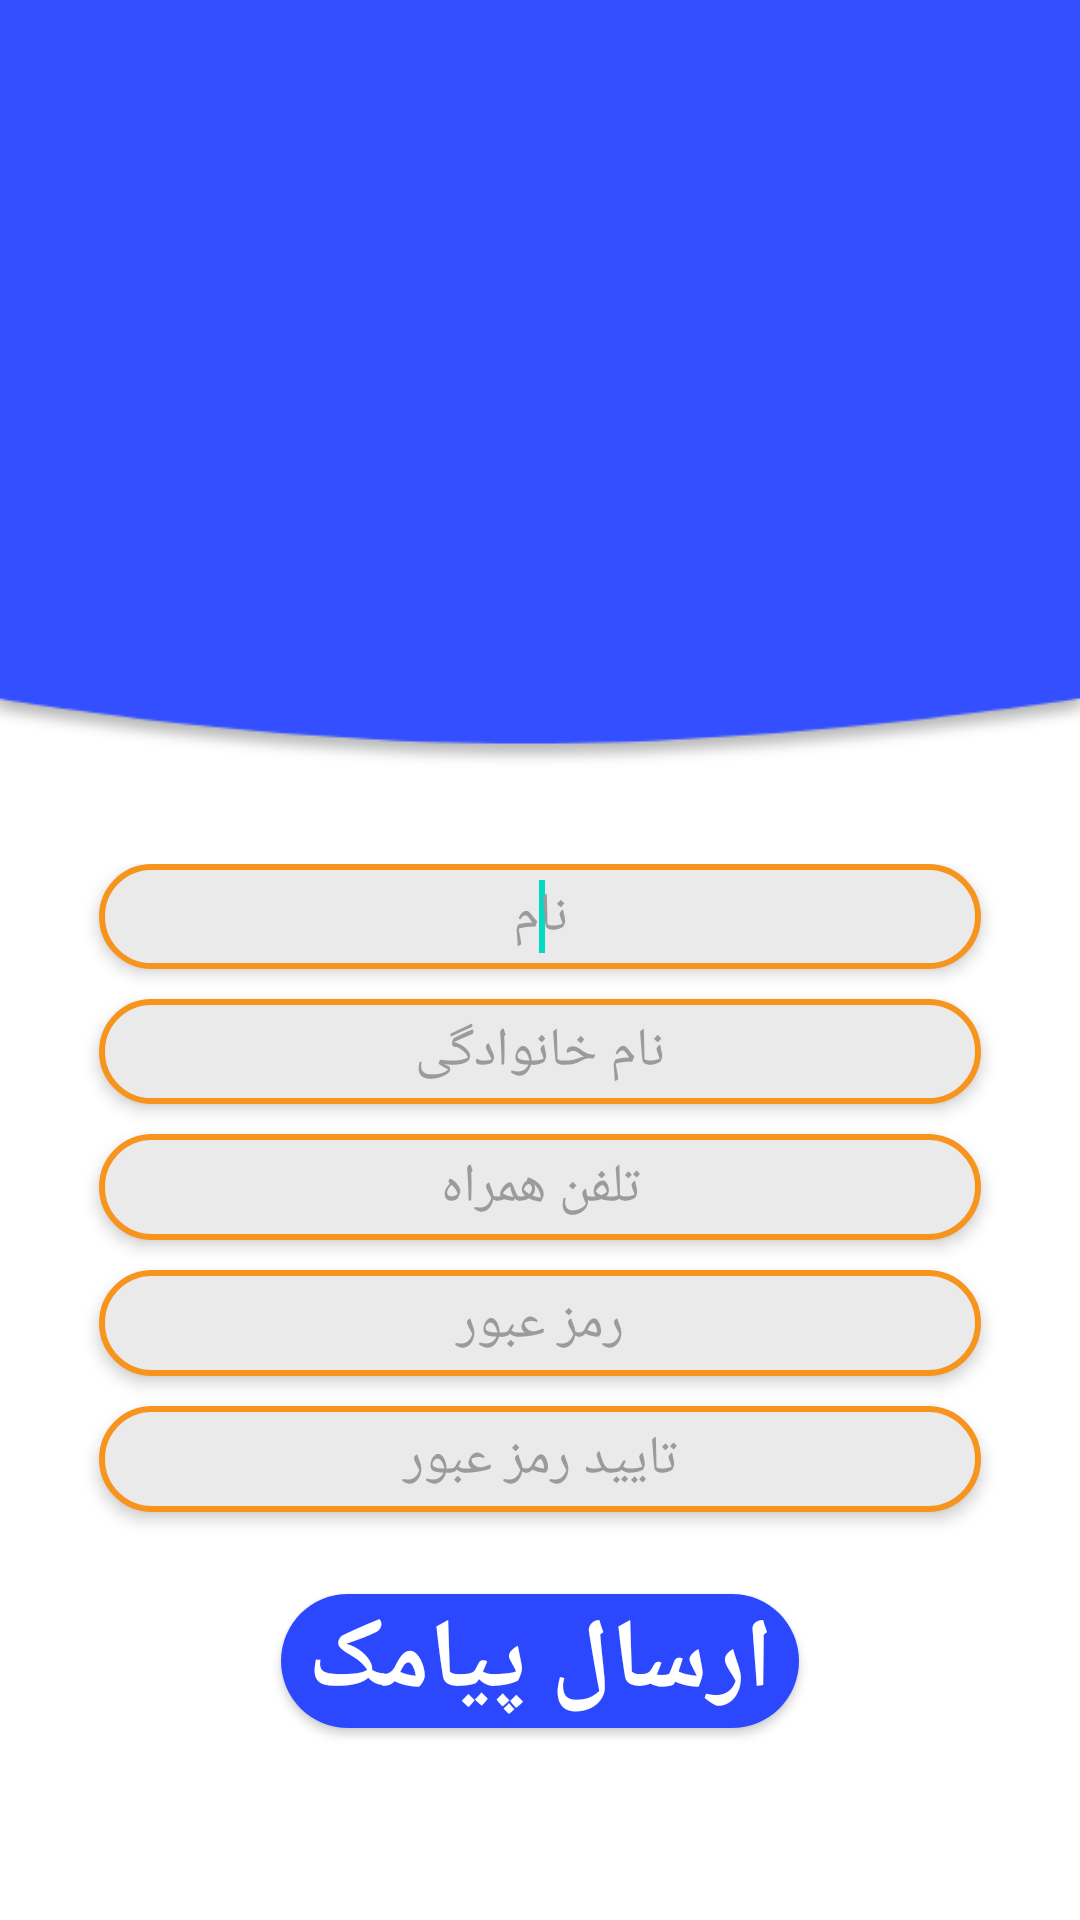

Produce the Android XML layout that renders to this screen, including the resource entries it uses.
<!-- AndroidManifest.xml: application theme Theme.Bimix -->
<!-- res/layout/activity_sign_up.xml -->
<?xml version="1.0" encoding="utf-8"?>
<androidx.constraintlayout.widget.ConstraintLayout xmlns:android="http://schemas.android.com/apk/res/android"
    xmlns:app="http://schemas.android.com/apk/res-auto"
    xmlns:tools="http://schemas.android.com/tools"
    android:layout_width="match_parent"
    android:layout_height="match_parent"
    tools:context=".Activity.SignUpActivity">

    <RelativeLayout
        android:layout_width="0dp"
        android:layout_height="0dp"
        android:background="@drawable/header_signup_login"
        app:layout_constraintBottom_toTopOf="@+id/guideline7"
        app:layout_constraintEnd_toEndOf="parent"
        app:layout_constraintStart_toStartOf="parent"
        app:layout_constraintTop_toTopOf="parent">

        <ImageView
            android:layout_width="match_parent"
            android:layout_height="match_parent"
            android:layout_margin="20dp" />

    </RelativeLayout>

    <LinearLayout
        android:layout_width="0dp"
        android:layout_height="0dp"
        android:orientation="vertical"
        android:weightSum="5"
        app:layout_constraintBottom_toTopOf="@+id/guideline16"
        app:layout_constraintEnd_toStartOf="@+id/guideline10"
        app:layout_constraintStart_toStartOf="@+id/guideline8"
        app:layout_constraintTop_toTopOf="@+id/guideline11">

        <EditText
            android:id="@+id/firstName"
            android:layout_width="match_parent"
            android:layout_height="wrap_content"
            android:layout_marginLeft="15dp"
            android:layout_marginRight="15dp"
            android:layout_weight="1"
            android:autoSizeTextType="uniform"
            android:background="@drawable/input_field"
            android:elevation="3dp"
            android:gravity="center"
            android:hint="نام"
            android:inputType="text"
            android:maxLines="1"
            android:paddingLeft="15dp"
            android:paddingRight="15dp"
            android:singleLine="true"
            android:textColor="#000"
            android:textColorHint="#9B9B9B">

            <requestFocus></requestFocus>
        </EditText>

        <EditText
            android:id="@+id/lastName"
            android:layout_width="match_parent"
            android:layout_height="wrap_content"
            android:layout_marginLeft="15dp"
            android:layout_marginTop="10dp"
            android:layout_marginRight="15dp"
            android:layout_weight="1"
            android:autoSizeTextType="uniform"
            android:background="@drawable/input_field"
            android:elevation="3dp"
            android:gravity="center"
            android:hint="نام خانوادگی"
            android:inputType="text"
            android:maxLines="1"
            android:paddingLeft="15dp"
            android:paddingRight="15dp"
            android:singleLine="true"
            android:textColor="#000"
            android:textColorHint="#9B9B9B">

        </EditText>

        <EditText
            android:id="@+id/phoneNumber"
            android:layout_width="match_parent"
            android:layout_height="wrap_content"
            android:layout_marginLeft="15dp"
            android:layout_marginTop="10dp"
            android:layout_marginRight="15dp"
            android:layout_weight="1"
            android:autoSizeTextType="uniform"
            android:background="@drawable/input_field"
            android:elevation="3dp"
            android:gravity="center"
            android:hint="تلفن همراه"
            android:inputType="phone"
            android:maxLines="1"
            android:paddingLeft="15dp"
            android:paddingRight="15dp"
            android:singleLine="true"
            android:textColor="#000"
            android:textColorHint="#9B9B9B" />

        <EditText
            android:id="@+id/password"
            android:layout_width="match_parent"
            android:layout_height="wrap_content"
            android:layout_marginLeft="15dp"
            android:layout_marginTop="10dp"
            android:layout_marginRight="15dp"
            android:layout_weight="1"
            android:autoSizeTextType="uniform"
            android:background="@drawable/input_field"
            android:elevation="3dp"
            android:gravity="center"
            android:hint="رمز عبور"
            android:inputType="textPassword"
            android:maxLines="1"
            android:paddingLeft="15dp"
            android:paddingRight="15dp"
            android:singleLine="true"
            android:textColor="#000"
            android:textColorHint="#9B9B9B" />


        <EditText
            android:id="@+id/re_password"
            android:layout_width="match_parent"
            android:layout_height="wrap_content"
            android:layout_marginLeft="15dp"
            android:layout_marginTop="10dp"
            android:layout_marginRight="15dp"
            android:layout_marginBottom="8dp"
            android:layout_weight="1"
            android:autoSizeTextType="uniform"
            android:background="@drawable/input_field"
            android:elevation="3dp"
            android:gravity="center"
            android:hint="تایید رمز عبور"
            android:inputType="textPassword"
            android:maxLines="1"
            android:paddingLeft="15dp"
            android:paddingRight="15dp"
            android:singleLine="true"
            android:textColor="#000"
            android:textColorHint="#9B9B9B" />

    </LinearLayout>

    <Button
        android:id="@+id/sendCode"
        android:layout_width="0dp"
        android:layout_height="0dp"
        android:layout_gravity="center"
        android:layout_weight="1"
        android:autoSizeTextType="uniform"
        android:background="@drawable/confirm_btn"
        android:elevation="100dp"
        android:gravity="center"
        android:text="ارسال پیامک"
        android:textColor="#fff"
        android:textStyle="bold"
        app:backgroundTint="@null"
        app:layout_constraintBottom_toTopOf="@+id/guideline13"
        app:layout_constraintEnd_toStartOf="@+id/guideline15"
        app:layout_constraintStart_toStartOf="@+id/guideline14"
        app:layout_constraintTop_toTopOf="@+id/guideline12" />

    

    <androidx.constraintlayout.widget.Guideline
        android:id="@+id/guideline7"
        android:layout_width="wrap_content"
        android:layout_height="wrap_content"
        android:orientation="horizontal"
        app:layout_constraintGuide_percent="0.4" />

    <androidx.constraintlayout.widget.Guideline
        android:id="@+id/guideline8"
        android:layout_width="wrap_content"
        android:layout_height="wrap_content"
        android:orientation="vertical"
        app:layout_constraintGuide_percent="0.05" />

    <androidx.constraintlayout.widget.Guideline
        android:id="@+id/guideline9"
        android:layout_width="wrap_content"
        android:layout_height="wrap_content"
        android:orientation="vertical"
        app:layout_constraintGuide_percent="0.5" />

    <androidx.constraintlayout.widget.Guideline
        android:id="@+id/guideline10"
        android:layout_width="wrap_content"
        android:layout_height="wrap_content"
        android:orientation="vertical"
        app:layout_constraintGuide_percent="0.95" />

    <androidx.constraintlayout.widget.Guideline
        android:id="@+id/guideline11"
        android:layout_width="wrap_content"
        android:layout_height="wrap_content"
        android:orientation="horizontal"
        app:layout_constraintGuide_percent=".45" />

    <androidx.constraintlayout.widget.Guideline
        android:id="@+id/guideline12"
        android:layout_width="wrap_content"
        android:layout_height="wrap_content"
        android:orientation="horizontal"
        app:layout_constraintGuide_percent=".83" />

    <androidx.constraintlayout.widget.Guideline
        android:id="@+id/guideline16"
        android:layout_width="wrap_content"
        android:layout_height="wrap_content"
        android:orientation="horizontal"
        app:layout_constraintGuide_percent=".80" />

    <androidx.constraintlayout.widget.Guideline
        android:id="@+id/guideline13"
        android:layout_width="wrap_content"
        android:layout_height="wrap_content"
        android:orientation="horizontal"
        app:layout_constraintGuide_percent=".90" />

    <androidx.constraintlayout.widget.Guideline
        android:id="@+id/guideline14"
        android:layout_width="wrap_content"
        android:layout_height="wrap_content"
        android:orientation="vertical"
        app:layout_constraintGuide_percent=".26" />

    <androidx.constraintlayout.widget.Guideline
        android:id="@+id/guideline15"
        android:layout_width="wrap_content"
        android:layout_height="wrap_content"
        android:orientation="vertical"
        app:layout_constraintGuide_percent=".74" />


</androidx.constraintlayout.widget.ConstraintLayout>
<!-- resources referenced by this layout -->
<resources>
  <!-- drawable confirm_btn (drawable) -->
  <?xml version="1.0" encoding="utf-8"?>
  <shape xmlns:android="http://schemas.android.com/apk/res/android" android:shape="rectangle">
  
      <solid android:color="#2C48FF"/>
      <corners android:radius="30dp"/>
  
  </shape>
  <!-- drawable header_signup_login: png bitmap (drawable, 4794 bytes) -->
  <!-- drawable input_field (drawable) -->
  <?xml version="1.0" encoding="utf-8"?>
  <shape xmlns:android="http://schemas.android.com/apk/res/android" android:shape="rectangle">
  
      <corners android:radius="35dp"/>
      <stroke android:color="#F7941D" android:width="2dp"/>
      <solid android:color="#EAEAEA"/>
  
  </shape>
  <style name="Theme.Bimix" parent="Theme.MaterialComponents.Light.NoActionBar">
          
          <item name="colorPrimary">@color/purple_500</item>
          <item name="colorPrimaryVariant">@color/purple_700</item>
          <item name="colorOnPrimary">@color/white</item>
          
          <item name="colorSecondary">@color/teal_200</item>
          <item name="colorSecondaryVariant">@color/teal_700</item>
          <item name="colorOnSecondary">@color/black</item>
          
          <item name="android:statusBarColor" tools:targetApi="l">?attr/colorPrimaryVariant</item>
          
      </style>
  <!-- not gathered from this repository: default colours our renderer supplied (Android Studio template values) -->
  <color name="purple_500">#FF6200EE</color>
  <color name="purple_700">#FF3700B3</color>
  <color name="teal_200">#FF03DAC5</color>
  <color name="teal_700">#FF018786</color>
  <color name="black">#FF000000</color>
  <color name="white">#FFFFFFFF</color>
</resources>
